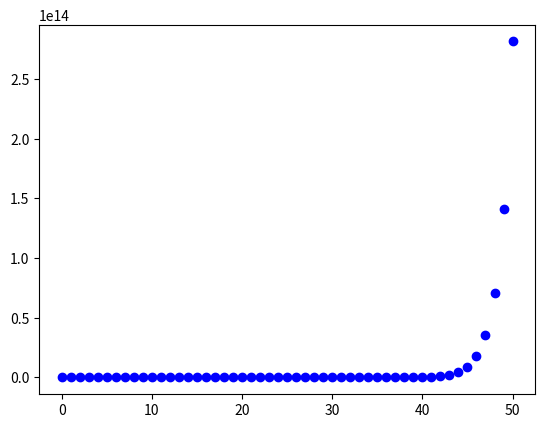

Recreate this plot in Python.
import matplotlib.pyplot as plt

def pdf(k,p,q):
    return p/(q**(k-1))

p = 0.5
q = 1-p

plt.ion

i = 0
while i<=50:
    plt.scatter(i,pdf(i,p,q),color="blue")
    plt.pause(0.01)
    i+=1